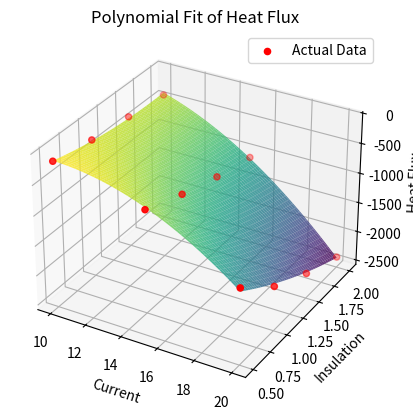

Recreate this plot in Python.
# Given the parameters from MATLAB, let's define the function, plot it, output the equation, and compare predicted vs actual values.
import matplotlib.pyplot as plt
import numpy as np
import pandas as pd

Current_flat = [10, 10, 10, 10, 15, 15, 15, 15, 20, 20, 20, 20]
Insulation_flat = [0.5,1.0,1.5,2.0, 0.5,1.0,1.5,2.0, 0.5,1.0,1.5,2.0]
Actual_Heat_Flux = [-150,-275,-350,-425, -500,-750,-950,-1100, -1300,-1825,-2150,-2400]

# MATLAB parameters for the polynomial p00 + p10*x + p01*y + p20*x^2 + p11*x*y + p02*y^2
p00 = -1261 
p10 = 248 
p01 = 32 
p20 = -11.42
p11 = -53.98 
p02 = 138.2 

# Define the polynomial function using the given parameters
def polynomial_from_matlab(x, y):
    return p00 + p10*x + p01*y + p20*x**2 + p11*x*y + p02*y**2

# Now we plot the function
fig = plt.figure()
ax = fig.add_subplot(111, projection='3d')

# Create a grid over which we'll calculate the polynomial values
x_range = np.linspace(min(Current_flat), max(Current_flat), 100)
y_range = np.linspace(min(Insulation_flat), max(Insulation_flat), 100)
X, Y = np.meshgrid(x_range, y_range)
Z = polynomial_from_matlab(X, Y)

# Output the function formula
function_formula = f"Heat Flux = {p00} + {p10}*Current + {p01}*Insulation + {p20}*Current^2 + {p11}*Current*Insulation + {p02}*Insulation^2"

# Predict the heat flux using the polynomial and compare with actual values
predicted_heat_flux = polynomial_from_matlab(np.array(Current_flat), np.array(Insulation_flat))

# Create a dataframe for comparison
comparison_df = pd.DataFrame({
    'Current': Current_flat,
    'Insulation': Insulation_flat,
    'Actual Heat Flux': Actual_Heat_Flux,
    'Predicted Heat Flux': predicted_heat_flux
})

print(function_formula, comparison_df)

# Plot the surface
surf = ax.plot_surface(X, Y, Z, cmap='viridis', edgecolor='none', alpha=0.8)

# Scatter plot of actual data points for comparison
ax.scatter(Current_flat, Insulation_flat, Actual_Heat_Flux, color='r', label='Actual Data')

# Labels and title
ax.set_xlabel('Current')
ax.set_ylabel('Insulation')
ax.set_zlabel('Heat Flux')
ax.set_title('Polynomial Fit of Heat Flux')

# Legend
ax.legend()

# Show the plot
plt.show()